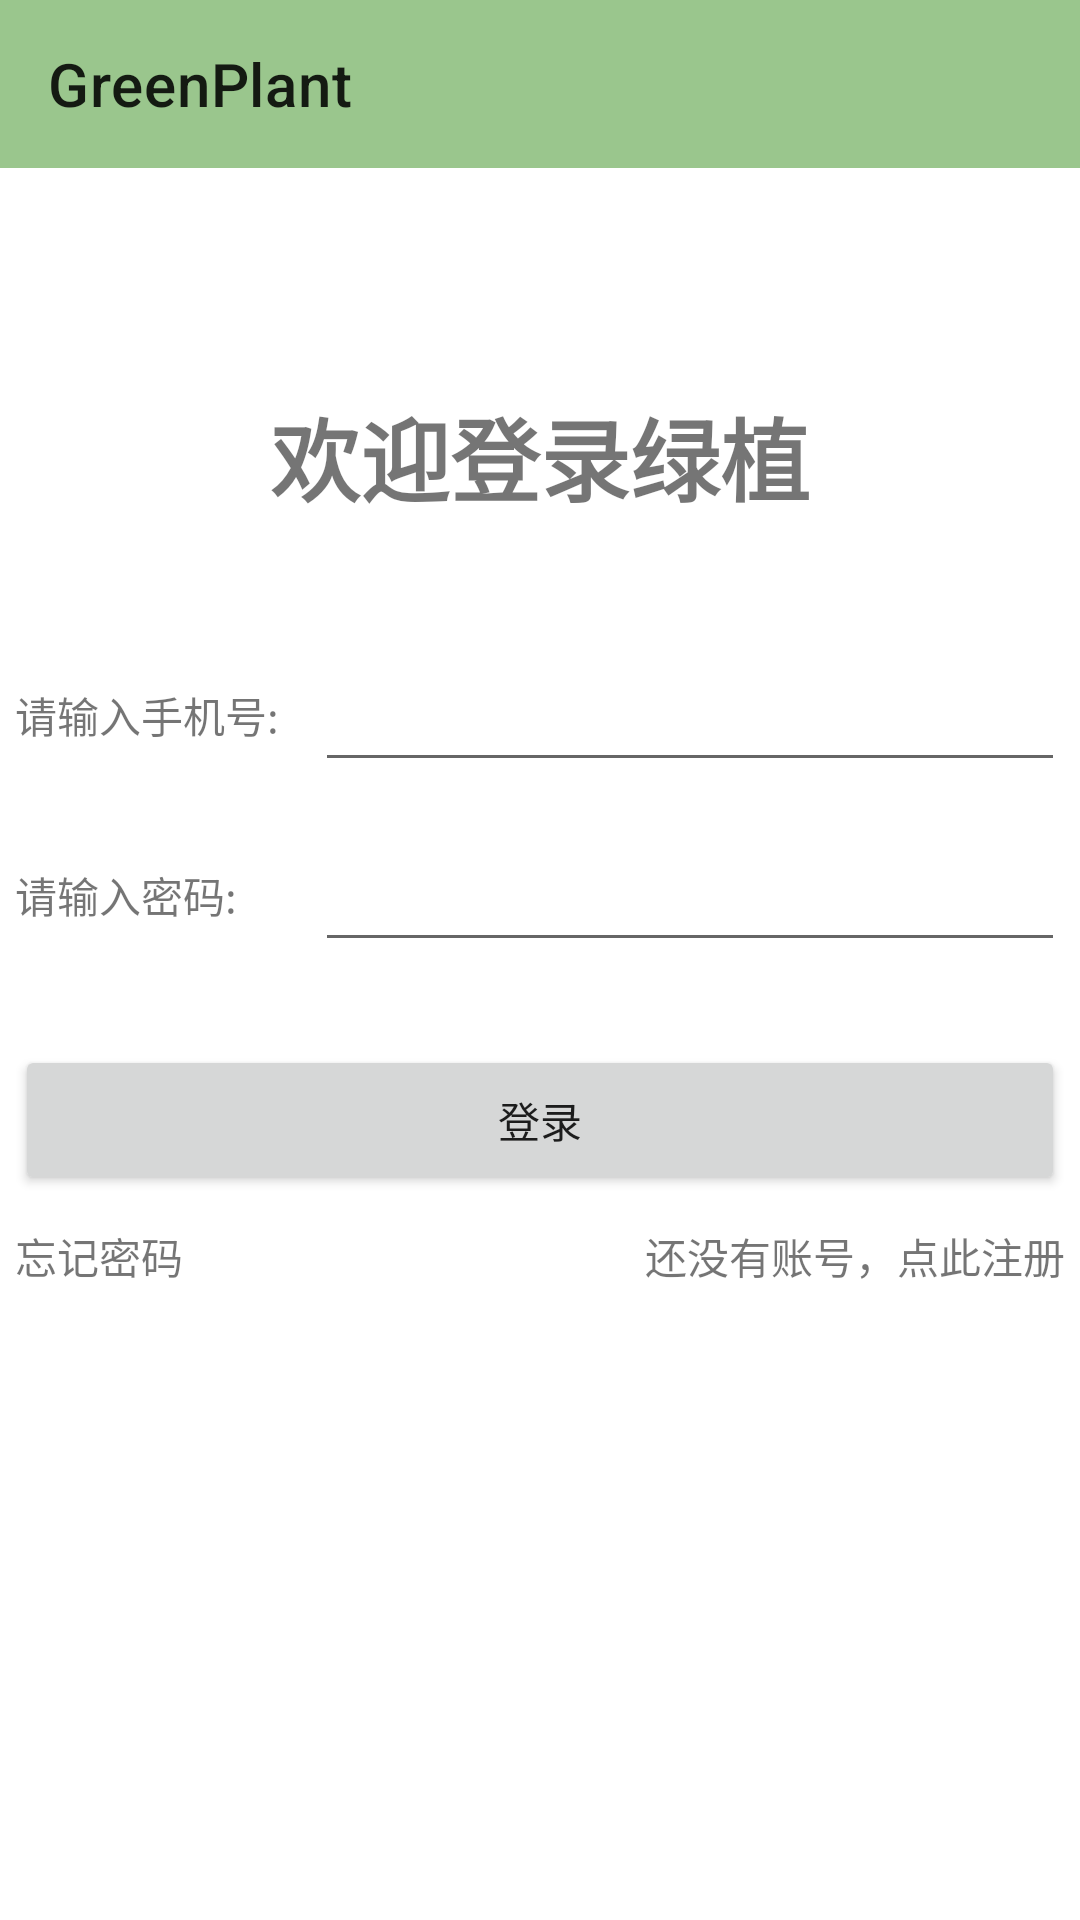

The Android layout XML behind this screen, and the referenced resources:
<!-- AndroidManifest.xml: application theme Theme.GreenPlant -->
<!-- res/layout/activity_login.xml -->
<?xml version="1.0" encoding="utf-8"?>
<RelativeLayout xmlns:android="http://schemas.android.com/apk/res/android"
    xmlns:tools="http://schemas.android.com/tools"
    android:layout_width="match_parent"
    android:layout_height="match_parent"
    xmlns:app="http://schemas.android.com/apk/res-auto"
    tools:context=".component.login.LoginActivity">

    <LinearLayout
        android:background="?attr/colorPrimary"
        android:fitsSystemWindows="true"
        android:layout_width="match_parent"
        android:layout_height="wrap_content">
        <androidx.appcompat.widget.Toolbar
            android:id="@+id/toolBar"
            android:background="?attr/colorPrimary"
            android:layout_width="match_parent"
            app:title="@string/app_name"
            android:layout_height="?attr/actionBarSize"/>
    </LinearLayout>

    <TextView
        android:layout_marginTop="130dp"
        android:id="@+id/loginText"
        android:text="@string/welcome_login"
        android:textSize="@dimen/title"
        android:textStyle="bold"
        android:gravity="center"
        android:layout_width="match_parent"
        android:layout_height="wrap_content"/>

    <LinearLayout
        android:layout_width="350dp"
        android:layout_height="wrap_content"
        android:layout_centerInParent="true"
        android:orientation="vertical">

        <LinearLayout
            android:layout_width="match_parent"
            android:layout_height="@dimen/d50"
            android:orientation="horizontal">

            <TextView
                android:layout_width="wrap_content"
                android:layout_height="wrap_content"
                android:minWidth="100dp"
                android:text="@string/login_for_phone" />

            <EditText
                android:id="@+id/phone"
                android:inputType="phone"
                android:layout_width="0dp"
                android:layout_height="@dimen/d50"
                android:layout_weight="1" />
        </LinearLayout>

        <LinearLayout
            android:layout_marginTop="@dimen/d10"
            android:layout_width="match_parent"
            android:layout_height="@dimen/d50"
            android:orientation="horizontal">

            <TextView
                android:layout_width="wrap_content"
                android:layout_height="wrap_content"
                android:minWidth="100dp"
                android:text="@string/login_for_password" />

            <EditText
                android:id="@+id/password"
                android:inputType="textPassword"
                android:layout_width="0dp"
                android:layout_height="@dimen/d50"
                android:layout_weight="1" />
        </LinearLayout>

        <Button
            android:layout_marginTop="@dimen/d27_5"
            android:id="@+id/loginButton"
            android:text="@string/login"
            android:layout_width="match_parent"
            android:layout_height="@dimen/d50"/>

        
        <LinearLayout
            android:layout_marginTop="@dimen/d10"
            android:layout_width="match_parent"
            android:orientation="horizontal"
            android:layout_height="wrap_content">
            <TextView
                android:id="@+id/forgetPassword"
                android:text="@string/forget_password"
                android:layout_width="wrap_content"
                android:layout_height="wrap_content"/>
            <TextView
                android:gravity="right"
                android:id="@+id/toRegister"
                android:text="@string/to_register"
                android:layout_width="match_parent"
                android:layout_height="wrap_content"/>
        </LinearLayout>


    </LinearLayout>

</RelativeLayout>
<!-- resources referenced by this layout -->
<resources>
  <dimen name="d10">10dp</dimen>
  <dimen name="d27_5">27.5dp</dimen>
  <dimen name="d50">50dp</dimen>
  <dimen name="title">30sp</dimen>
  <string name="app_name">GreenPlant</string>
  <string name="forget_password">忘记密码</string>
  <string name="login">登录</string>
  <string name="login_for_password">请输入密码:</string>
  <string name="login_for_phone">请输入手机号:</string>
  <string name="to_register">还没有账号，点此注册</string>
  <string name="welcome_login">欢迎登录绿植</string>
  <style name="Theme.GreenPlant" parent="Theme.MaterialComponents.DayNight.NoActionBar">
          
  
          <item name="colorPrimary">#9AC68D</item>
          <item name="colorOnSurface">#3C3838</item>
          <item name="colorPrimaryVariant">@color/purple_700</item>
          <item name="colorOnPrimary">@color/white</item>
          
          <item name="colorSecondary">@color/teal_200</item>
          <item name="colorSecondaryVariant">@color/teal_700</item>
          <item name="colorOnSecondary">@color/black</item>
          
          <item name="android:statusBarColor">?attr/colorPrimaryVariant</item>
          
  
          <item name="colorLightWhite">@color/white</item>
      </style>
  <color name="purple_700">#FF3700B3</color>
  <color name="white">#FFFFFFFF</color>
  <color name="teal_200">#FF03DAC5</color>
  <color name="teal_700">#FF018786</color>
  <color name="black">#FF000000</color>
</resources>
